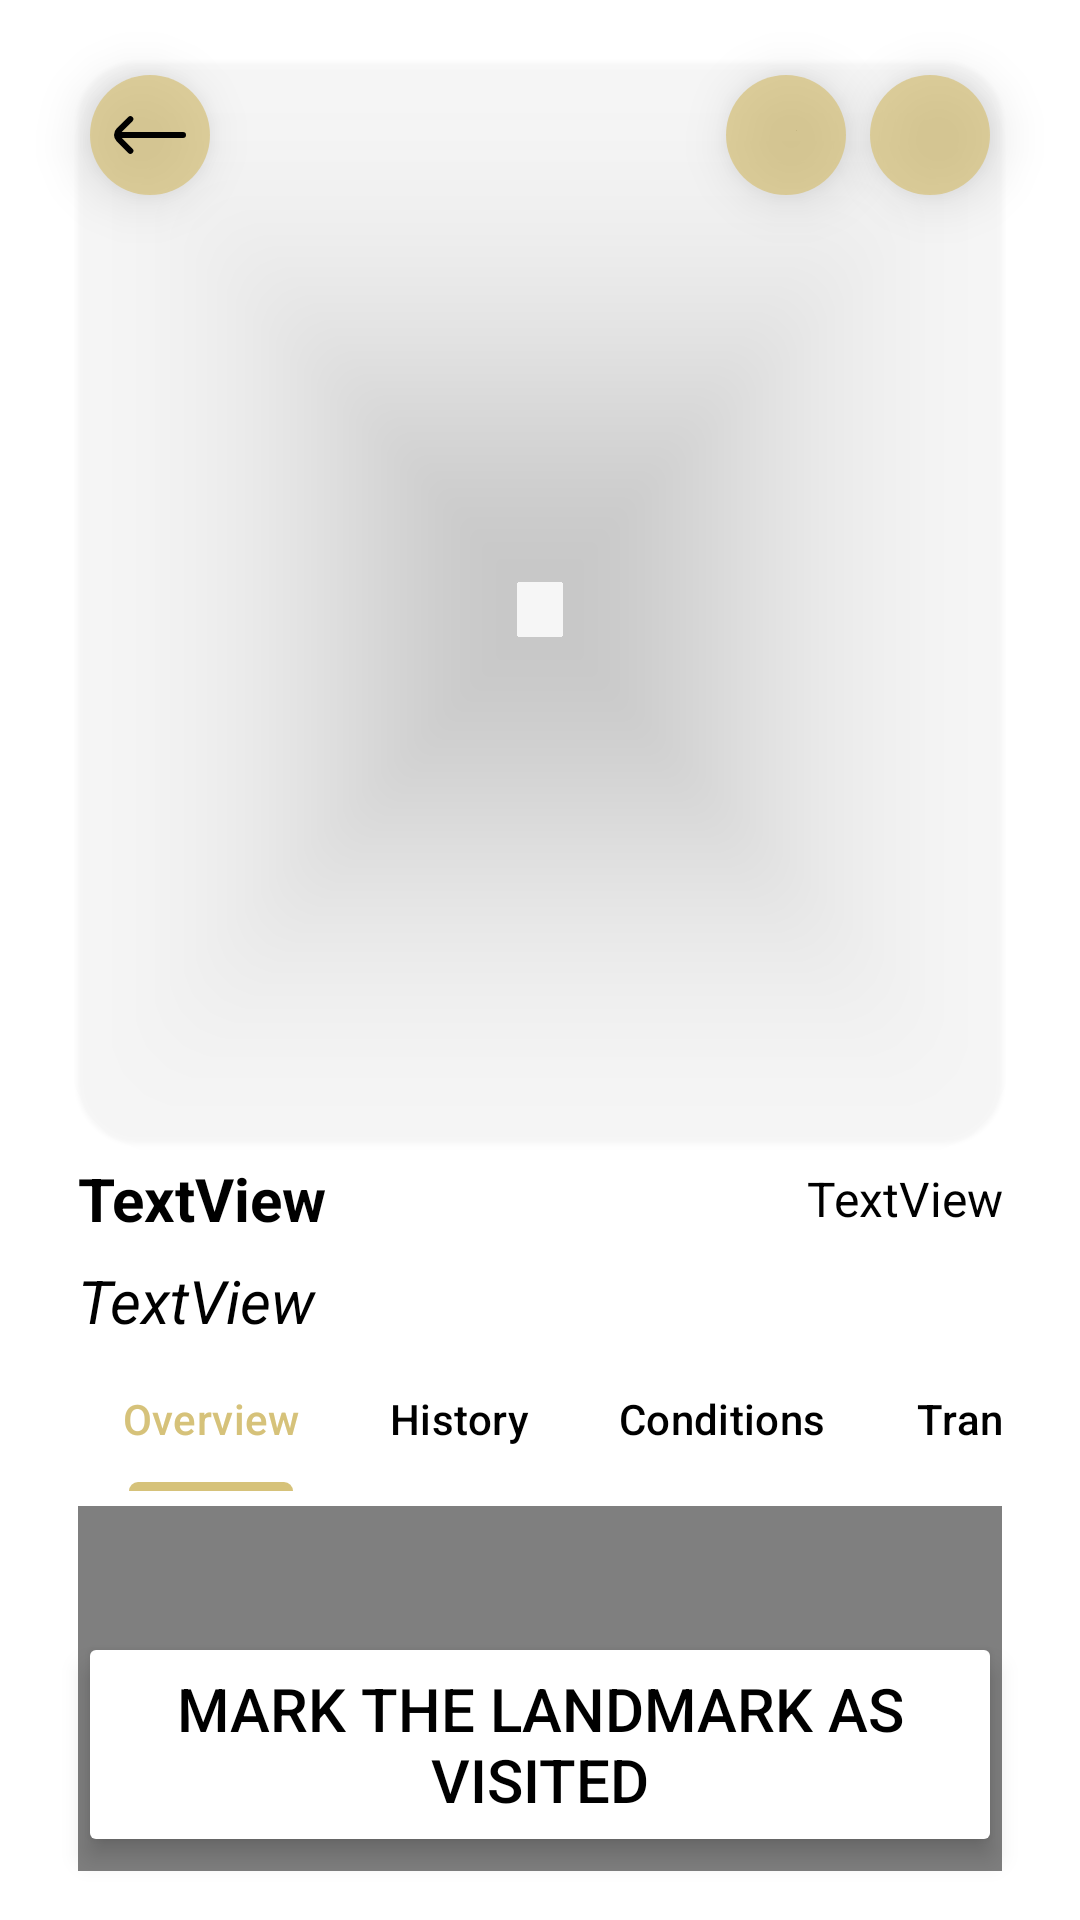

Reconstruct the res/layout file that produces this screen, plus the resources it refers to.
<!-- AndroidManifest.xml: application theme Theme.Tourism_App -->
<!-- res/layout/details_activity.xml -->
<?xml version="1.0" encoding="utf-8"?>
<androidx.constraintlayout.widget.ConstraintLayout xmlns:android="http://schemas.android.com/apk/res/android"
    xmlns:app="http://schemas.android.com/apk/res-auto"
    android:layout_width="match_parent"
    android:layout_height="match_parent"
    android:clipToPadding="false"
    android:background="@color/white"
    android:padding="1dp">

    <androidx.fragment.app.FragmentContainerView
        android:id="@+id/fragmentContainerView"
        android:name="com.example.tourism_app.ui.profile.ProfileFragment"
        android:layout_width="0dp"
        android:layout_height="0dp"
        android:layout_marginTop="5dp"
        android:layout_marginBottom="-5dp"
        app:layout_constraintBottom_toBottomOf="@+id/visitBtn"
        app:layout_constraintEnd_toEndOf="@+id/imageView"
        app:layout_constraintStart_toStartOf="@+id/imageView"
        app:layout_constraintTop_toBottomOf="@+id/tabLayout" />

    <Button
        android:id="@+id/visitBtn"
        android:layout_width="0dp"
        android:layout_height="75dp"
        android:layout_marginStart="25dp"
        android:layout_marginEnd="25dp"
        android:layout_marginBottom="20dp"
        android:backgroundTintMode="screen"
        android:backgroundTint="@color/gold"
        android:text="@string/landmarkBtn"
        android:textColor="@color/black"
        android:textSize="20sp"
        android:stateListAnimator="@null"
        android:elevation="5dp"
        app:icon="@drawable/ic_eye_black_24dp"
        app:iconGravity="textEnd"
        app:iconTint="@color/black"
        app:layout_constraintBottom_toBottomOf="parent"
        app:layout_constraintEnd_toEndOf="parent"
        app:layout_constraintStart_toStartOf="parent" />

    <com.google.android.material.imageview.ShapeableImageView
        android:id="@+id/imageView"
        android:layout_width="0dp"
        android:layout_height="360dp"
        android:layout_marginStart="25dp"
        android:layout_marginTop="20dp"
        android:layout_marginEnd="25dp"
        android:scaleType="centerCrop"
        android:elevation="5dp"
        app:layout_constraintEnd_toEndOf="parent"
        app:layout_constraintStart_toStartOf="parent"
        app:layout_constraintTop_toTopOf="parent"
        app:shapeAppearanceOverlay="@style/image_shape" />

    <TextView
        android:id="@+id/tvActName"
        android:layout_width="0dp"
        android:layout_height="wrap_content"
        android:maxHeight="65dp"
        android:layout_marginTop="5dp"
        android:layout_marginEnd="15dp"
        android:gravity="center_vertical"
        android:text="TextView"
        android:textColor="@color/black"
        android:textSize="20sp"
        android:textStyle="bold"
        app:layout_constraintEnd_toStartOf="@+id/tvActCategory"
        app:layout_constraintStart_toStartOf="@+id/imageView"
        app:layout_constraintTop_toBottomOf="@+id/imageView" />

    <TextView
        android:id="@+id/tvActCategory"
        android:layout_width="wrap_content"
        android:layout_height="wrap_content"
        android:text="TextView"
        android:textAlignment="viewEnd"
        android:textColor="@color/black"
        android:textSize="16sp"
        android:paddingVertical="2dp"
        app:layout_constraintBottom_toBottomOf="@+id/tvActName"
        app:layout_constraintEnd_toEndOf="@+id/imageView"
        app:layout_constraintTop_toTopOf="@+id/tvActName" />

    <TextView
        android:id="@+id/tvActLocation"
        android:layout_width="0dp"
        android:layout_height="wrap_content"
        android:layout_marginTop="5dp"
        android:text="TextView"
        android:textColor="@color/black"
        android:textSize="20sp"
        android:textStyle="italic"
        android:paddingVertical="2dp"
        app:layout_constraintEnd_toEndOf="@+id/tvActCategory"
        app:layout_constraintStart_toStartOf="@+id/tvActName"
        app:layout_constraintTop_toBottomOf="@+id/tvActName" />

    <com.google.android.material.tabs.TabLayout
        android:id="@+id/tabLayout"
        style="@style/Widget.App.TabLayout"
        android:layout_width="0dp"
        android:layout_height="wrap_content"
        android:background="@color/white"
        app:layout_constraintEnd_toEndOf="@+id/imageView"
        app:layout_constraintStart_toStartOf="@+id/imageView"
        app:layout_constraintTop_toBottomOf="@+id/tvActLocation"
        app:tabGravity="center"
        app:tabIndicatorAnimationMode="elastic"
        app:tabMode="auto"
        app:tabPaddingEnd="15dp"
        app:tabPaddingStart="15dp">

        <com.google.android.material.tabs.TabItem
            android:layout_width="match_parent"
            android:layout_height="wrap_content"
            android:text="@string/detailOverview" />

        <com.google.android.material.tabs.TabItem
            android:layout_width="match_parent"
            android:layout_height="wrap_content"
            android:text="@string/detailHistory" />

        <com.google.android.material.tabs.TabItem
            android:layout_width="match_parent"
            android:layout_height="wrap_content"
            android:text="@string/detailConditions" />

        <com.google.android.material.tabs.TabItem
            android:layout_width="match_parent"
            android:layout_height="wrap_content"
            android:text="@string/detailTransport" />
    </com.google.android.material.tabs.TabLayout>

    <ImageButton
        android:id="@+id/ibLikeBtn"
        android:layout_width="wrap_content"
        android:layout_height="wrap_content"
        android:layout_marginTop="4dp"
        android:layout_marginEnd="4dp"
        android:background="@drawable/btn_background"
        android:stateListAnimator="@null"
        android:elevation="10dp"
        app:layout_constraintEnd_toEndOf="@+id/imageView"
        app:layout_constraintTop_toTopOf="@+id/imageView"
        app:srcCompat="@drawable/ic_heart_black_24dp" />

    <ImageButton
        android:id="@+id/imageButton3"
        android:layout_width="wrap_content"
        android:layout_height="wrap_content"
        android:layout_marginEnd="8dp"
        android:background="@drawable/btn_background"
        android:stateListAnimator="@null"
        android:elevation="10dp"
        app:layout_constraintBottom_toBottomOf="@+id/ibLikeBtn"
        app:layout_constraintEnd_toStartOf="@+id/ibLikeBtn"
        app:layout_constraintTop_toTopOf="@+id/ibLikeBtn"
        app:srcCompat="@drawable/ic_share_black_24dp" />

    <ImageButton
        android:id="@+id/btnBack"
        android:layout_width="wrap_content"
        android:layout_height="wrap_content"
        android:layout_marginStart="4dp"
        android:layout_marginTop="4dp"
        android:background="@drawable/btn_background"
        android:focusable="true"
        android:clickable="true"
        android:stateListAnimator="@null"
        android:elevation="10dp"
        app:layout_constraintStart_toStartOf="@+id/imageView"
        app:layout_constraintTop_toTopOf="@+id/imageView"
        app:srcCompat="@drawable/ic_left_arrow_black_24dp" />

</androidx.constraintlayout.widget.ConstraintLayout>
<!-- resources referenced by this layout -->
<resources>
  <color name="black">#FF000000</color>
  <color name="gold">#D6C27A</color>
  <color name="white">#FFFFFFFF</color>
  <!-- drawable btn_background (drawable) -->
  <?xml version="1.0" encoding="utf-8"?>
  <shape xmlns:android="http://schemas.android.com/apk/res/android" android:shape="oval">
      <solid android:color="#B5D6C27A" />
      <size android:width="40dp" android:height="40dp" />
  </shape>
  <!-- drawable ic_left_arrow_black_24dp (drawable) -->
  <vector android:height="24dp" android:viewportHeight="24"
      android:viewportWidth="24" android:width="24dp" xmlns:android="http://schemas.android.com/apk/res/android">
      <path android:fillColor="#FF000000" android:pathData="M0.88,14.09 L4.75,18a1,1 0,0 0,1.42 0h0a1,1 0,0 0,0 -1.42L2.61,13H23a1,1 0,0 0,1 -1h0a1,1 0,0 0,-1 -1H2.55L6.17,7.38A1,1 0,0 0,6.17 6h0A1,1 0,0 0,4.75 6L0.88,9.85A3,3 0,0 0,0.88 14.09Z"/>
  </vector>
  <string name="detailConditions">Conditions</string>
  <string name="detailHistory">History</string>
  <string name="detailOverview">Overview</string>
  <string name="detailTransport">Transport</string>
  <string name="landmarkBtn">Mark the landmark as visited</string>
  <style name="Widget.App.TabLayout" parent="Widget.Material3.TabLayout">
          <item name="materialThemeOverlay">@style/ThemeOverlay.App.TabLayout</item>
      </style>
  <style name="image_shape">
          <item name="cornerSize">20dp</item>
      </style>
  <style name="Theme.Tourism_App" parent="Base.Theme.Tourism_App">
          <item name="android:windowSplashScreenBackground" tools:targetApi="s">#C6F3E9</item>
          <item name="android:windowSplashScreenAnimatedIcon" tools:targetApi="s">@mipmap/tourism_app_icon</item>
          <item name="android:windowSplashScreenAnimationDuration" tools:targetApi="s">@integer/material_motion_duration_medium_2</item>
      </style>
  <style name="ThemeOverlay.App.TabLayout" parent="">
          <item name="colorPrimary">@color/gold</item>
          <item name="colorOnSurfaceVariant">@color/black</item>
      </style>
  <style name="Base.Theme.Tourism_App" parent="Theme.Material3.DayNight.NoActionBar">
          
          
      </style>
</resources>
